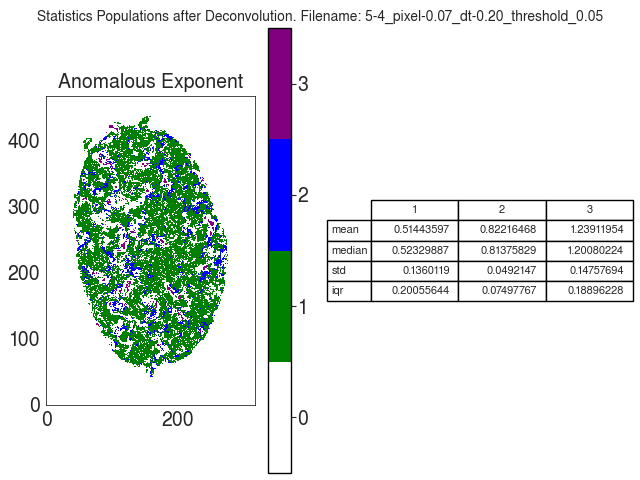

Source data for this figure (header and first rows):
A
, 1, 2, 3
mean, 0.5144, 0.8222, 1.239
median, 0.5233, 0.8138, 1.201
std, 0.136, 0.04921, 0.1476
iqr, 0.2006, 0.07498, 0.189
